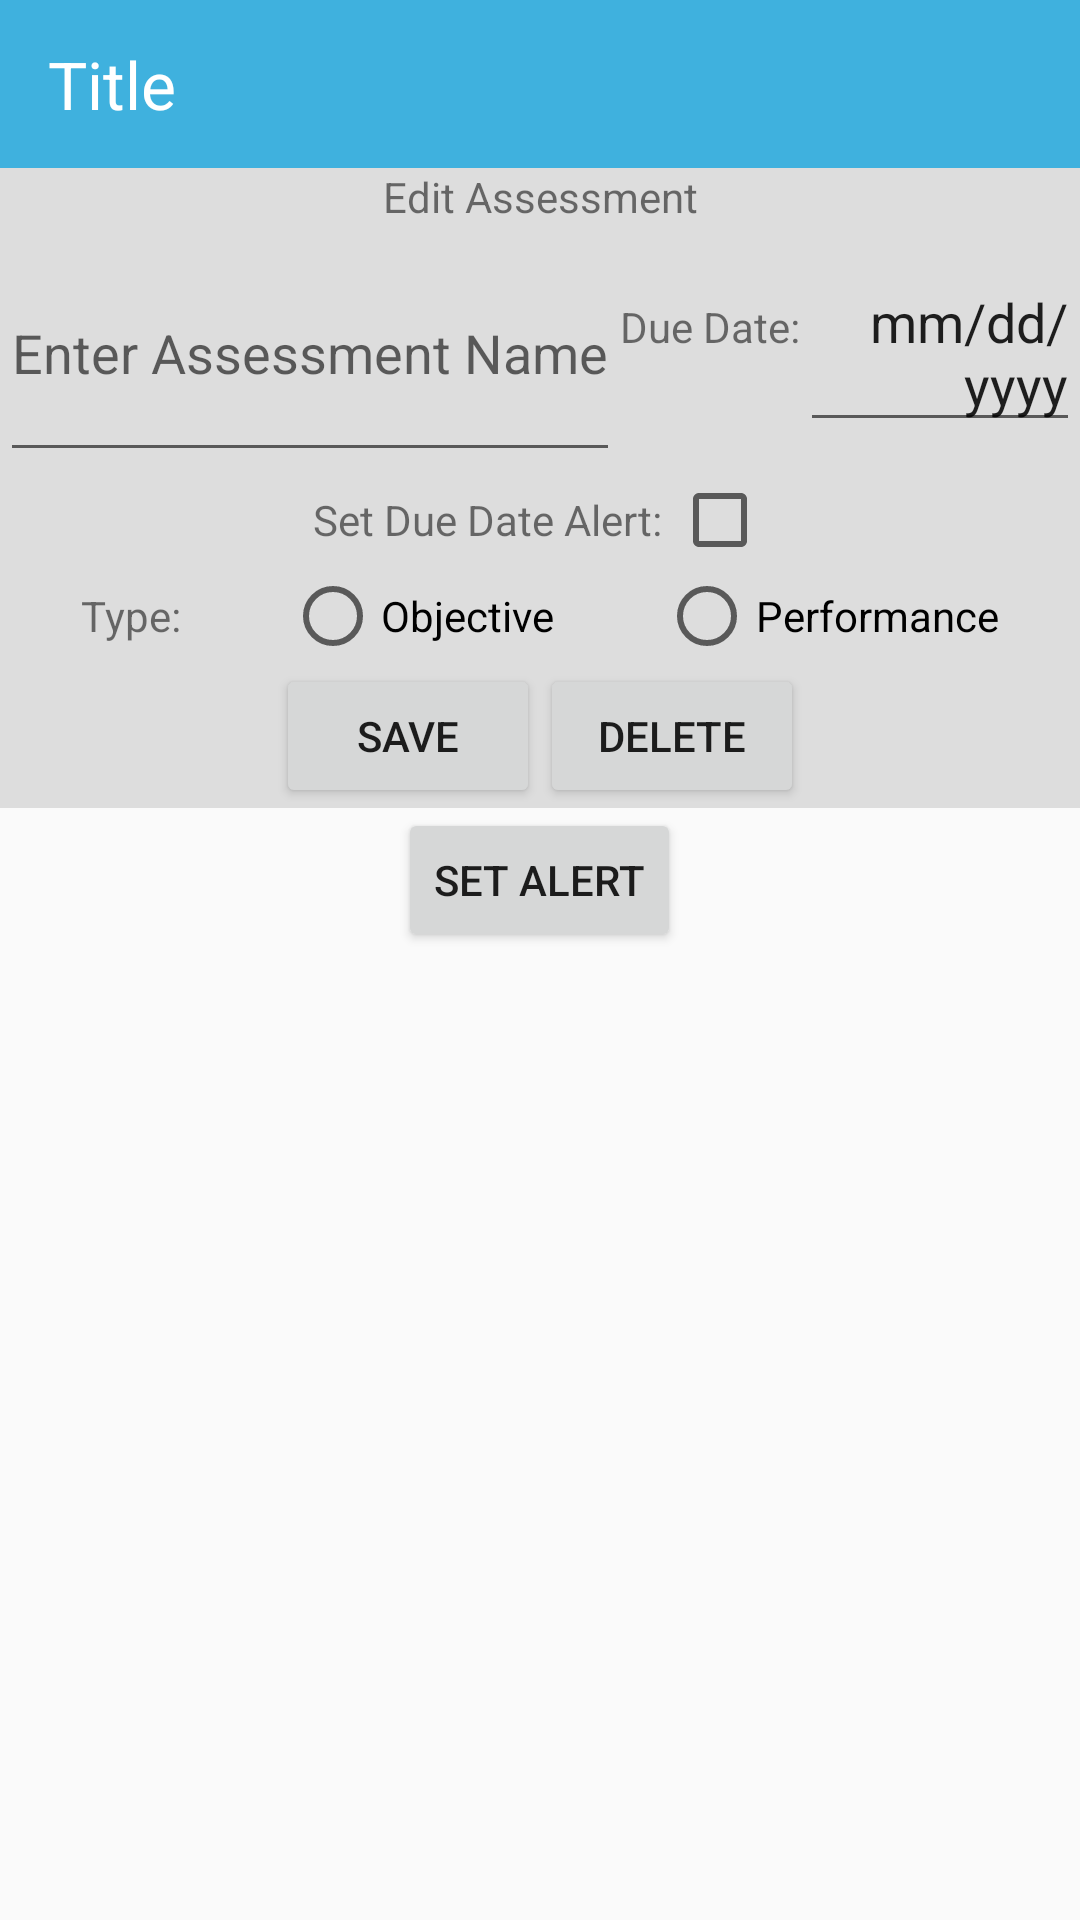

Produce the Android XML layout that renders to this screen, including the resource entries it uses.
<!-- AndroidManifest.xml: application theme AppTheme -->
<!-- res/layout/activity_assess_edit.xml -->
<?xml version="1.0" encoding="utf-8"?>
<ScrollView xmlns:android="http://schemas.android.com/apk/res/android"
    xmlns:app="http://schemas.android.com/apk/res-auto"
    xmlns:tools="http://schemas.android.com/tools"
    android:layout_width="match_parent"
    android:layout_height="match_parent"
    tools:context=".AssessmentEdit">

    <LinearLayout
        android:layout_width="match_parent"
        android:layout_height="match_parent"
        android:orientation="vertical"
        android:gravity="center_horizontal">

        <LinearLayout
            android:layout_width="match_parent"
            android:layout_height="wrap_content"
            android:orientation="vertical">

            <include
                android:id="@+id/a_appbar"
                layout="@layout/app_bar"></include>

        </LinearLayout>

        <LinearLayout
            android:layout_width="match_parent"
            android:layout_height="wrap_content"
            android:background="@color/colorGrey"
            android:orientation="vertical">


            <TextView
                android:layout_width="match_parent"
                android:layout_height="match_parent"
                android:gravity="center"
                android:text="@string/assess_edit_title" />

            <LinearLayout
                android:layout_width="match_parent"
                android:layout_height="wrap_content"
                android:orientation="horizontal">

                <EditText
                    android:id="@+id/enter_assess_name"
                    android:layout_width="wrap_content"
                    android:layout_height="match_parent"
                    android:hint="@string/enter_assess_name" />

                <LinearLayout
                    android:layout_width="match_parent"
                    android:layout_height="wrap_content"
                    android:orientation="vertical">



                    <LinearLayout
                        android:layout_width="match_parent"
                        android:layout_height="wrap_content"
                        android:orientation="horizontal">

                        <TextView
                            android:layout_width="wrap_content"
                            android:layout_height="wrap_content"
                            android:layout_marginTop="10dp"
                            android:layout_marginBottom="10dp"
                            android:text="@string/due_date" />

                        <EditText
                            android:id="@+id/assess_due_date"
                            android:layout_width="match_parent"
                            android:layout_height="wrap_content"
                            android:layout_marginTop="10dp"
                            android:layout_marginBottom="10dp"
                            android:gravity="end"
                            android:text="@string/blank_date"
                            android:textAlignment="viewEnd" />


                    </LinearLayout>
                </LinearLayout>
            </LinearLayout>

            <LinearLayout
                android:layout_width="match_parent"
                android:layout_height="wrap_content"
                android:gravity="center">

                <TextView
                    android:layout_width="wrap_content"
                    android:layout_height="match_parent"
                    android:gravity="center"
                    android:text="Set Due Date Alert: "/>

                <CheckBox
                    android:id="@+id/assess_cb_alert"
                    android:layout_width="wrap_content"
                    android:layout_height="match_parent"
                    android:gravity="center"/>

            </LinearLayout>

            <LinearLayout
                android:layout_width="match_parent"
                android:layout_height="wrap_content"
                android:gravity="center"
                android:orientation="vertical">

                <LinearLayout
                    android:layout_width="match_parent"
                    android:layout_height="wrap_content"
                    android:gravity="center"
                    android:orientation="horizontal">


                </LinearLayout>

                <LinearLayout
                    android:layout_width="match_parent"
                    android:layout_height="wrap_content"
                    android:gravity="center">

                    <TextView
                        android:layout_width="wrap_content"
                        android:layout_height="match_parent"
                        android:gravity="center"
                        android:paddingRight="35dp"
                        android:text="@string/type" />

                    <RadioGroup
                        android:id="@+id/assess_radio_grp"
                        android:layout_width="wrap_content"
                        android:layout_height="match_parent"
                        android:orientation="horizontal">

                        <RadioButton
                            android:id="@+id/asses_oa_radio"
                            android:layout_width="wrap_content"
                            android:layout_height="match_parent"
                            android:text="@string/oa_radio_txt"
                            android:paddingRight="35dp"/>

                        <RadioButton
                            android:id="@+id/assess_pa_radio"
                            android:layout_width="wrap_content"
                            android:layout_height="match_parent"
                            android:gravity="center"
                            android:text="@string/pa_radio_txt" />

                    </RadioGroup>

                </LinearLayout>
                <LinearLayout
                    android:layout_width="match_parent"
                    android:layout_height="wrap_content"
                    android:orientation="horizontal"
                    android:gravity="center">

                    <Button
                        android:id="@+id/save_assess_btn"
                        android:layout_width="wrap_content"
                        android:layout_height="match_parent"
                        android:text="@string/save_assess_txt"
                        android:textAlignment="center" />

                    <Button
                        android:id="@+id/del_assess_btn"
                        android:layout_width="wrap_content"
                        android:layout_height="match_parent"
                        android:text="@string/del_one_assess"/>

                </LinearLayout>

            </LinearLayout>

        </LinearLayout>

        <Button
            android:id="@+id/set_alert_btn"
            android:layout_width="wrap_content"
            android:layout_height="wrap_content"
            android:text="@string/set_assess_alert" />

    </LinearLayout>

</ScrollView>
<!-- res/layout/app_bar.xml (included above) -->
<?xml version="1.0" encoding="utf-8"?>
<androidx.appcompat.widget.Toolbar xmlns:android="http://schemas.android.com/apk/res/android"

xmlns:app="http://schemas.android.com/apk/res-auto"
xmlns:tools="http://schemas.android.com/tools"
android:id="@+id/app_bar"
android:layout_width="match_parent"
android:layout_height="wrap_content"
android:background="@color/colorSubHeaders"
app:popupTheme="@style/ThemeOverlay.AppCompat.Dark"
app:theme="@style/CustomToolBar">
<RelativeLayout
    android:layout_width="match_parent"
    android:layout_height="50dp">

    <TextView
        android:id="@+id/app_bar_title"
        android:layout_width="wrap_content"
        android:layout_height="match_parent"
        android:layout_weight="1"
        android:text="@string/appBar_title"
        android:gravity="center"
        android:textAlignment="center"
        android:textAppearance="@style/TextAppearance.AppCompat.Large"
        android:textColor="@color/colorTextOnBlue" />

    <ImageButton
        android:id="@+id/appBar_homeBtn"
        android:layout_width="wrap_content"
        android:layout_height="match_parent"
        android:background="@color/colorHeaders"
        android:paddingLeft="@dimen/activity_horizontal_margin"
        android:paddingRight="@dimen/activity_horizontal_margin"
        android:layout_alignParentRight="true"
        android:clickable="true"
        app:srcCompat="@drawable/ic_home_white"
        tools:ignore="VectorDrawableCompat" />

</RelativeLayout>

</androidx.appcompat.widget.Toolbar>
<!-- resources referenced by this layout -->
<resources>
  <color name="colorGrey">#DDDDDD</color>
  <color name="colorHeaders">#2196F3</color>
  <color name="colorSubHeaders">#BF0098D4</color>
  <color name="colorTextOnBlue">#FFFFFF</color>
  <string name="appBar_title">Title</string>
  
  // List Item strings
  <string name="assess_edit_title">Edit Assessment</string>
  <string name="blank_date">mm/dd/yyyy</string>
  <string name="del_one_assess">Delete</string>
  <string name="due_date">Due Date:</string>
  <string name="enter_assess_name">Enter Assessment Name</string>
  <string name="oa_radio_txt">Objective</string>
  <string name="pa_radio_txt">Performance</string>
  
  // Activity Course edit string labels
  <string name="save_assess_txt">Save</string>
  <string name="set_assess_alert">Set Alert</string>
  
  // Button description string labels
  <string name="type">Type:</string>
  <style name="CustomToolBar" parent="Theme.AppCompat.Light.NoActionBar">
          <item name="background">@color/colorSubHeaders</item>
          <item name="android:textColorPrimary">@color/colorTextOnBlue</item>
          <item name="android:textColorSecondary">@color/colorTextOnBlue</item>
  
      </style>
  <style name="AppTheme" parent="Theme.AppCompat.Light.NoActionBar" />
</resources>
